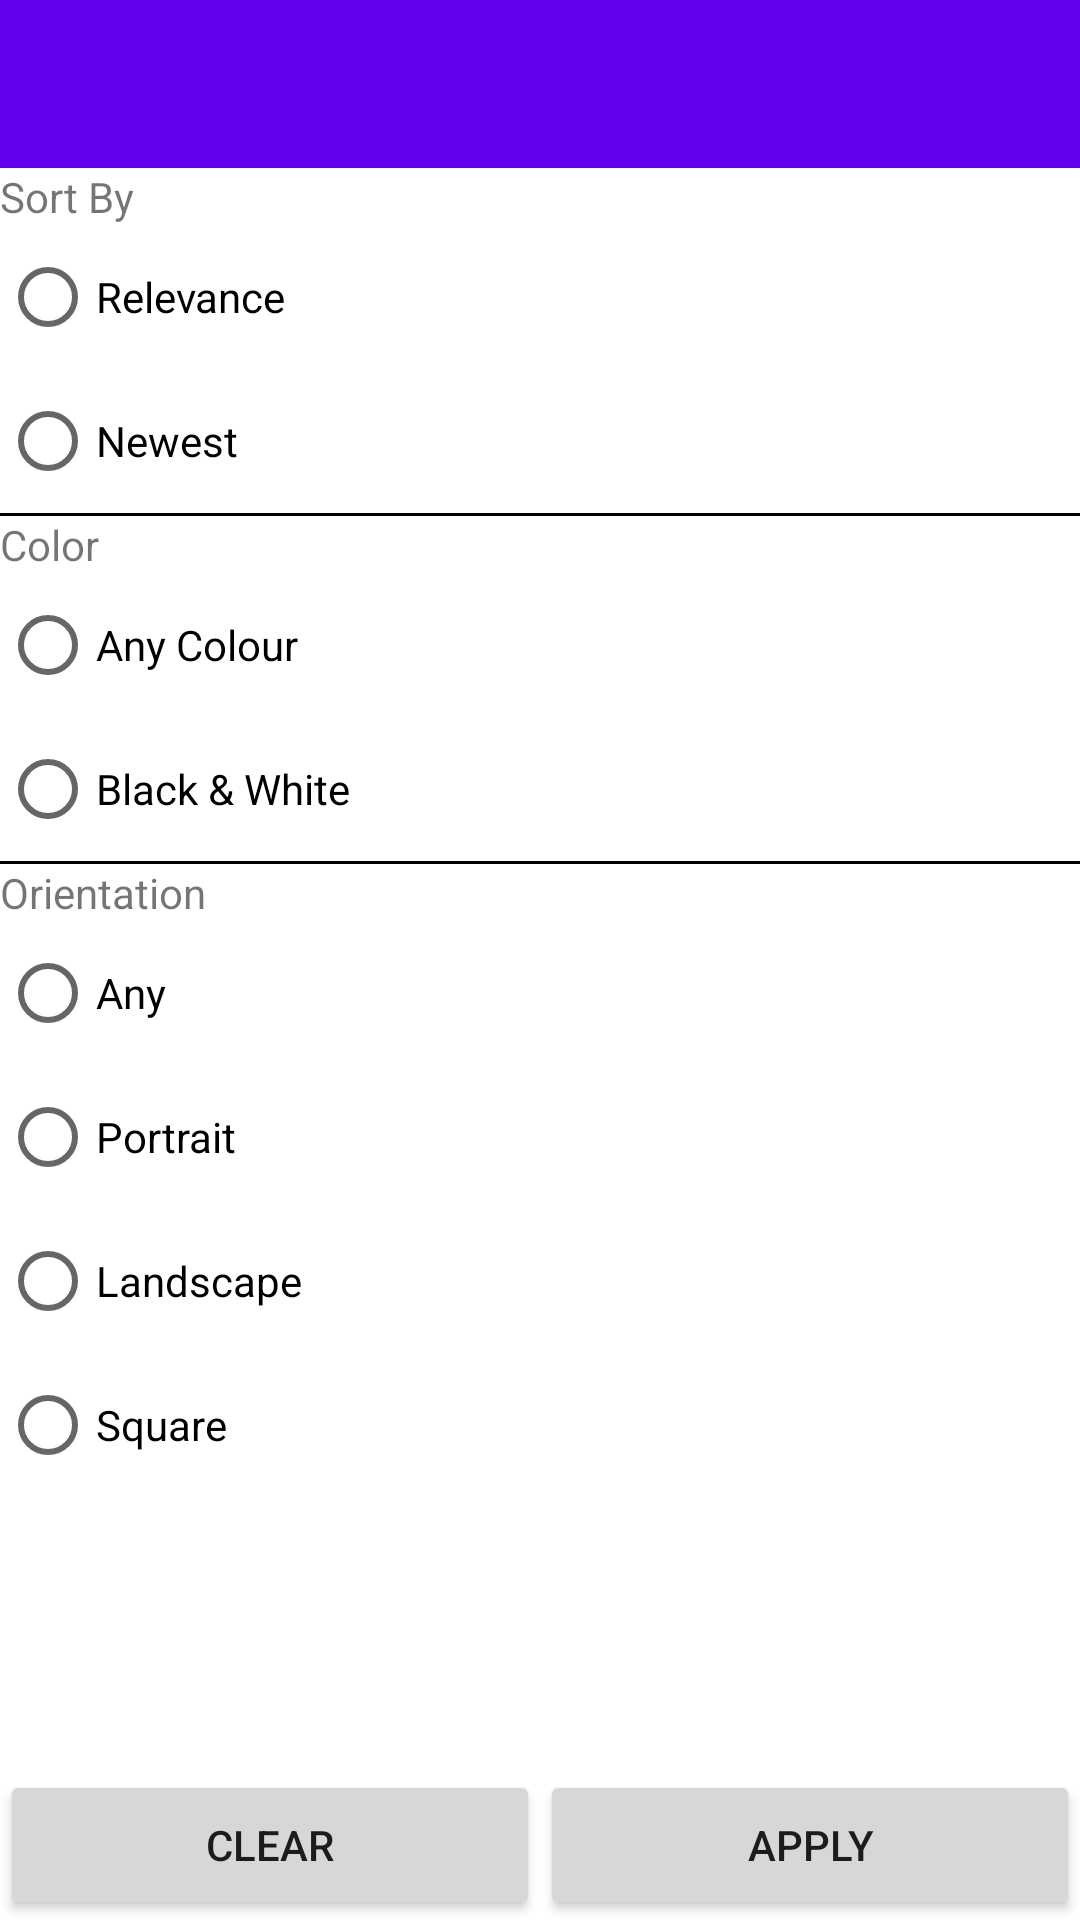

The Android layout XML behind this screen, and the referenced resources:
<!-- AndroidManifest.xml: application theme Theme.UnsplashTask -->
<!-- res/layout/fragment_advanced_search_page.xml -->
<?xml version="1.0" encoding="utf-8"?>
<RelativeLayout xmlns:android="http://schemas.android.com/apk/res/android"
    xmlns:app="http://schemas.android.com/apk/res-auto"
    xmlns:tools="http://schemas.android.com/tools"
    android:layout_width="match_parent"
    android:layout_height="match_parent"
    tools:context=".ui.advancedsearchpage.AdvancedSearchPageFragment">

    <androidx.appcompat.widget.Toolbar
        android:id="@+id/toolbar"
        android:layout_width="match_parent"
        android:layout_height="wrap_content"
        android:background="?attr/colorPrimary"
        android:minHeight="?attr/actionBarSize"
        app:titleTextColor="@android:color/white" />

    <ScrollView
        android:layout_width="match_parent"
        android:layout_height="match_parent"
        android:layout_below="@id/toolbar">

        <RelativeLayout
            android:layout_width="match_parent"
            android:layout_height="wrap_content">

            <TextView
                android:id="@+id/sort_by"
                android:layout_width="wrap_content"
                android:layout_height="wrap_content"
                android:text="@string/sort_by" />

            <RadioGroup
                android:id="@+id/sort_group"
                android:layout_width="wrap_content"
                android:layout_height="wrap_content"
                android:layout_below="@id/sort_by">

                <RadioButton
                    android:id="@+id/relevance"
                    android:layout_width="wrap_content"
                    android:layout_height="wrap_content"
                    android:text="@string/relevance" />

                <RadioButton
                    android:id="@+id/newest"
                    android:layout_width="wrap_content"
                    android:layout_height="wrap_content"
                    android:text="@string/newest" />
            </RadioGroup>

            <View
                android:id="@+id/divider1"
                android:layout_width="match_parent"
                android:layout_height="1dp"
                android:layout_below="@id/sort_group"
                android:background="@color/black" />

            <TextView
                android:id="@+id/color"
                android:layout_width="wrap_content"
                android:layout_height="wrap_content"
                android:layout_below="@id/divider1"
                android:text="@string/color" />

            <RadioGroup
                android:id="@+id/color_group"
                android:layout_width="wrap_content"
                android:layout_height="wrap_content"
                android:layout_below="@id/color">

                <RadioButton
                    android:id="@+id/any_color"
                    android:layout_width="wrap_content"
                    android:layout_height="wrap_content"
                    android:text="@string/any_colour" />

                <RadioButton
                    android:id="@+id/black_and_white"
                    android:layout_width="wrap_content"
                    android:layout_height="wrap_content"
                    android:text="@string/black_amp_white" />
            </RadioGroup>

            <View
                android:id="@+id/divider2"
                android:layout_width="match_parent"
                android:layout_height="1dp"
                android:layout_below="@id/color_group"
                android:background="@color/black" />

            <TextView
                android:id="@+id/orientation"
                android:layout_width="wrap_content"
                android:layout_height="wrap_content"
                android:layout_below="@id/divider2"
                android:text="@string/orientation" />

            <RadioGroup
                android:id="@+id/orientation_group"
                android:layout_width="wrap_content"
                android:layout_height="wrap_content"
                android:layout_below="@id/orientation">

                <RadioButton
                    android:id="@+id/any_orientation"
                    android:layout_width="wrap_content"
                    android:layout_height="wrap_content"
                    android:text="@string/any" />

                <RadioButton
                    android:id="@+id/portrait"
                    android:layout_width="wrap_content"
                    android:layout_height="wrap_content"
                    android:text="@string/portrait" />

                <RadioButton
                    android:id="@+id/landscape"
                    android:layout_width="wrap_content"
                    android:layout_height="wrap_content"
                    android:text="@string/landscape" />

                <RadioButton
                    android:id="@+id/square"
                    android:layout_width="wrap_content"
                    android:layout_height="wrap_content"
                    android:text="@string/square" />
            </RadioGroup>
        </RelativeLayout>
    </ScrollView>
    <TableLayout
        android:id="@+id/button_group"
        android:layout_width="match_parent"
        android:layout_height="wrap_content"
        android:layout_alignParentStart="true"
        android:layout_alignParentEnd="true"
        android:layout_alignParentBottom="true">

        <TableRow
            android:layout_width="match_parent"
            android:layout_height="wrap_content"
            android:weightSum="2">

            <Button
                android:id="@+id/clear_button"
                android:layout_width="0dp"
                android:layout_height="50dp"
                android:layout_weight="1"
                android:text="@string/clear" />

            <Button
                android:id="@+id/apply_button"
                android:layout_width="0dp"
                android:layout_height="50dp"
                android:layout_weight="1"
                android:text="@string/apply" />
        </TableRow>
    </TableLayout>
</RelativeLayout>
<!-- resources referenced by this layout -->
<resources>
  <string name="any">Any</string>
  <string name="any_colour">Any Colour</string>
  <string name="apply">Apply</string>
  <string name="black_amp_white">Black &amp; White</string>
  <string name="clear">Clear</string>
  <string name="color">Color</string>
  <string name="landscape">Landscape</string>
  <string name="newest">Newest</string>
  <string name="orientation">Orientation</string>
  <string name="portrait">Portrait</string>
  <string name="relevance">Relevance</string>
  <string name="sort_by">Sort By</string>
  <string name="square">Square</string>
  <style name="Theme.UnsplashTask" parent="Theme.MaterialComponents.DayNight.NoActionBar">
          
          <item name="colorPrimary">@color/purple_500</item>
          <item name="colorPrimaryVariant">@color/purple_700</item>
          <item name="colorOnPrimary">@color/white</item>
          
          <item name="colorSecondary">@color/teal_200</item>
          <item name="colorSecondaryVariant">@color/teal_700</item>
          <item name="colorOnSecondary">@color/black</item>
          
          <item name="android:statusBarColor" tools:targetApi="l">?attr/colorPrimaryVariant</item>
          
      </style>
  <!-- not gathered from this repository: default colours our renderer supplied (Android Studio template values) -->
  <color name="purple_500">#FF6200EE</color>
  <color name="purple_700">#FF3700B3</color>
  <color name="teal_200">#FF03DAC5</color>
  <color name="teal_700">#FF018786</color>
  <color name="black">#FF000000</color>
  <color name="white">#FFFFFFFF</color>
</resources>
